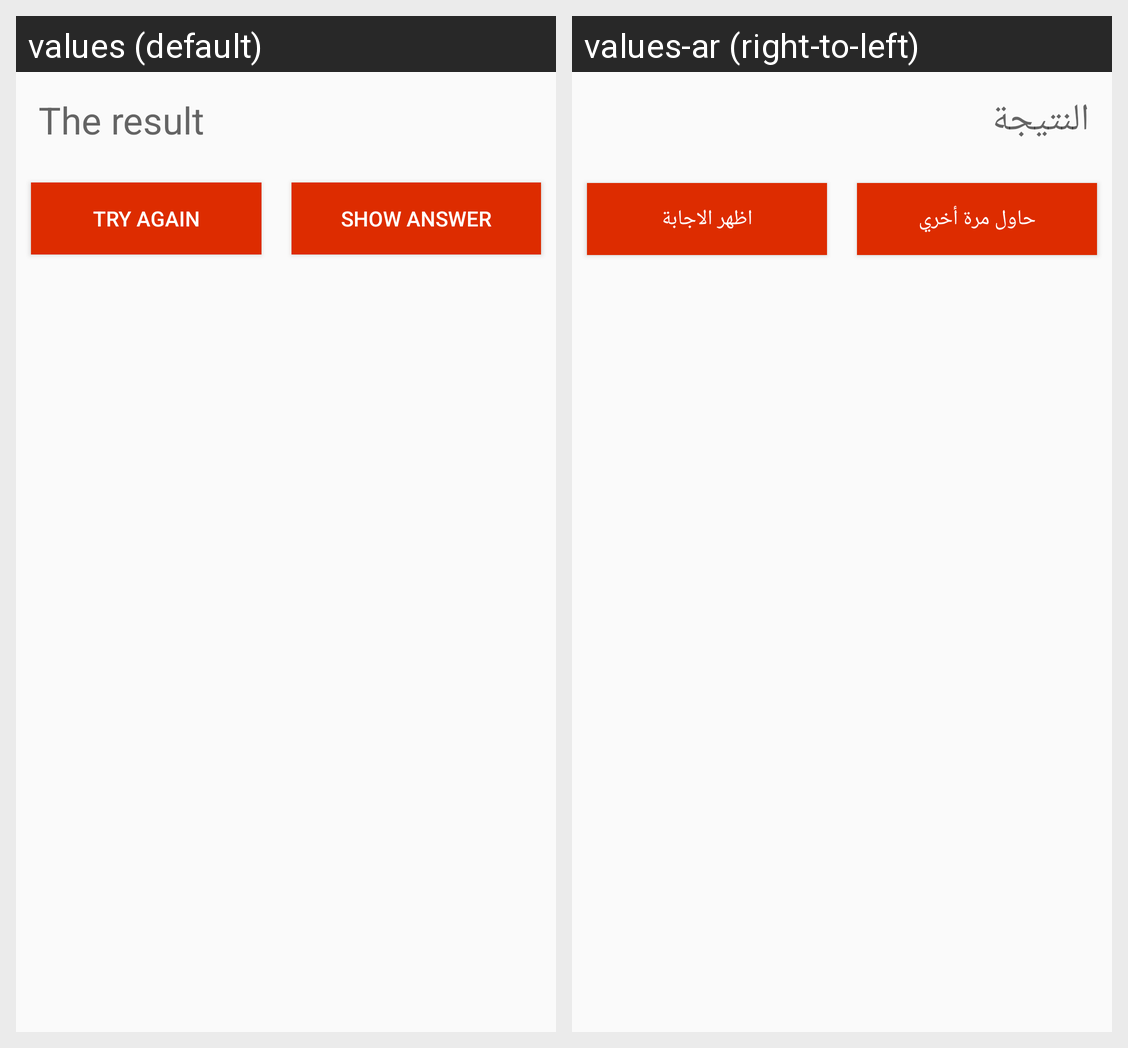

Here is an Android app screen in its default locale and in the app's own translations. Write out the translated-string differences for the strings that appear on this screen.
Android screen res/layout/dialog.xml rendered under 2 locales, left to right: values (default), values-ar (right-to-left). Device: Nexus 5 (rendered at 1080×1920; each locale shown at half size, 540×960, under a caption strip naming it); theme AppTheme.
Strings drawn on this screen, with the default value and each locale's value (text and hints the layout hard-codes, and strings that could not be matched under every locale, appear in the picture but are not listed):

the_result
  values: The result
  values-ar: النتيجة

try_again
  values: try again
  values-ar: حاول مرة أخري

show_answer
  values: show answer
  values-ar: اظهر الاجابة
